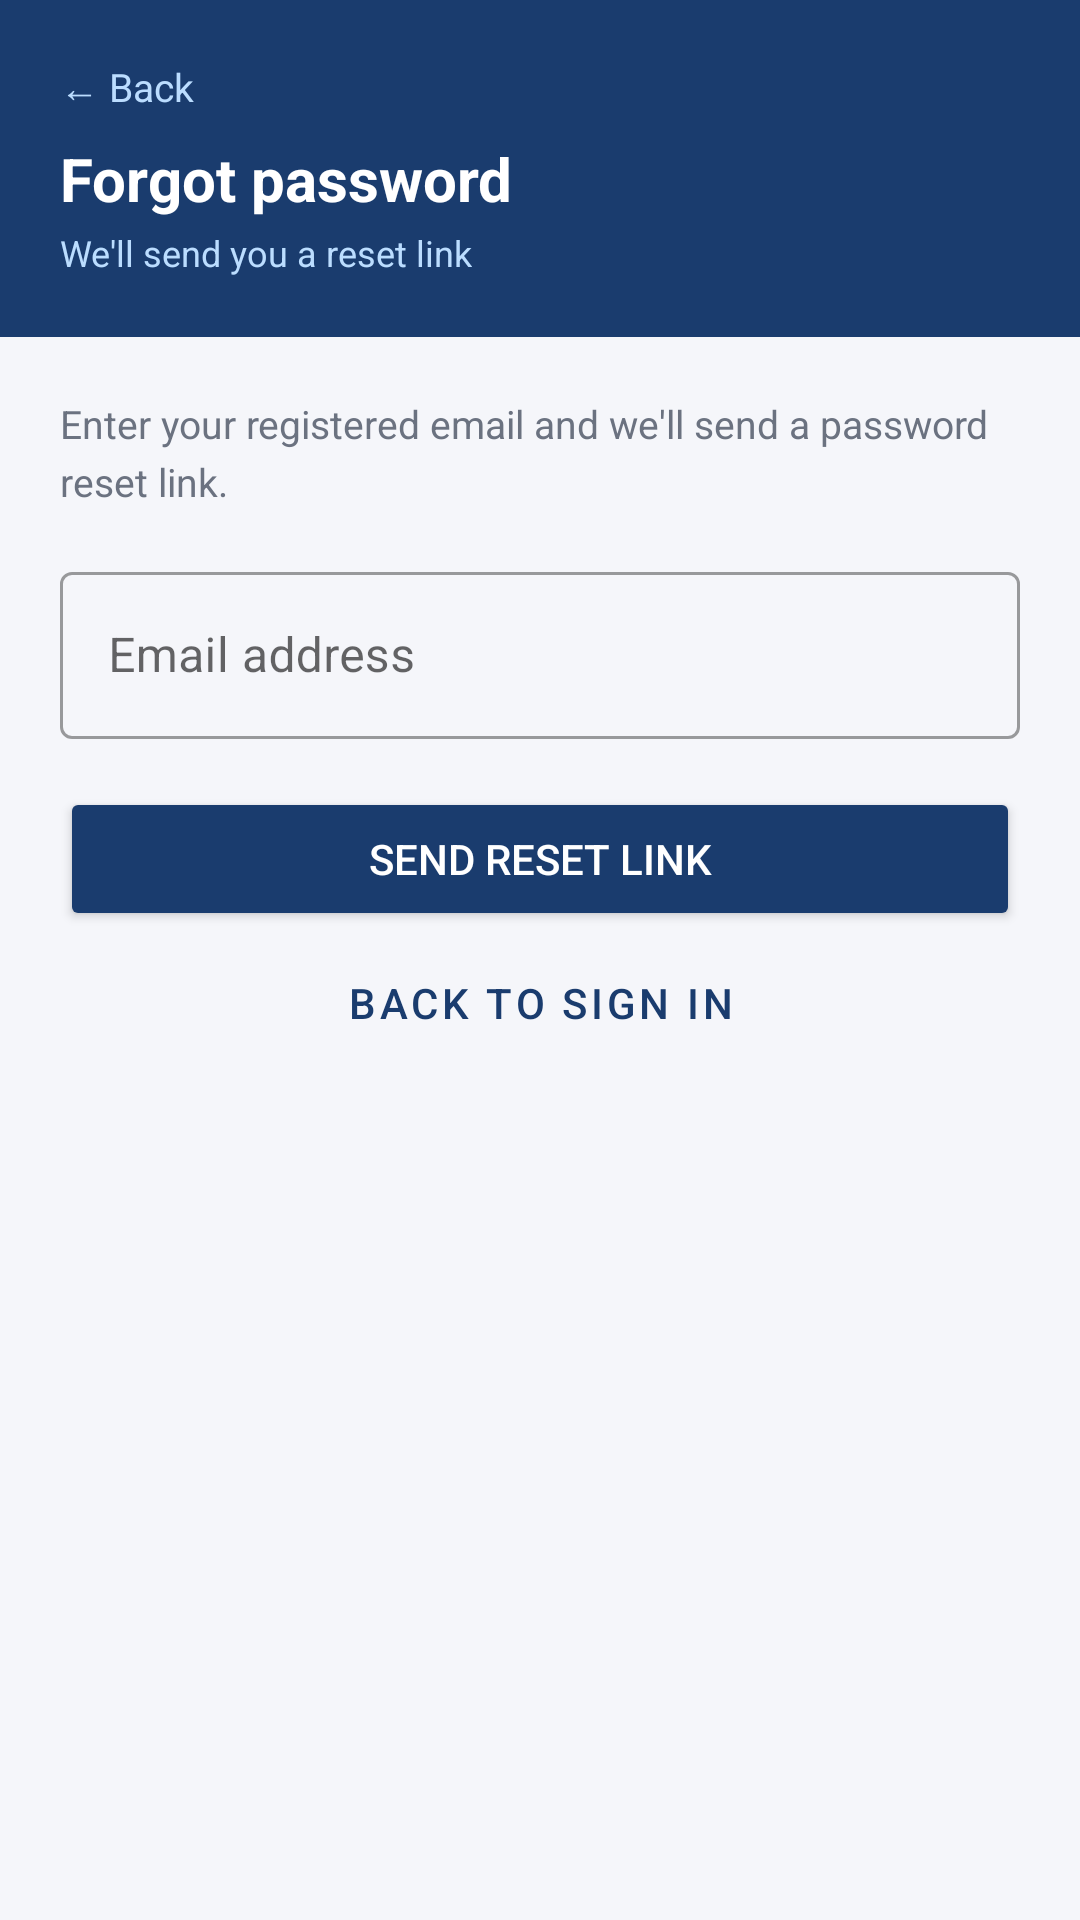

Layout XML and referenced resources for this Android screen:
<!-- AndroidManifest.xml: application theme Theme.NammaShaaleInventory -->
<!-- res/layout/activity_forgot_password.xml -->
<?xml version="1.0" encoding="utf-8"?>
<LinearLayout
    xmlns:android="http://schemas.android.com/apk/res/android"
    xmlns:app="http://schemas.android.com/apk/res-auto"
    android:layout_width="match_parent"
    android:layout_height="match_parent"
    android:orientation="vertical"
    android:background="@color/background">

    <LinearLayout android:layout_width="match_parent" android:layout_height="wrap_content" android:background="@color/primary" android:orientation="vertical" android:padding="20dp">
        <TextView android:id="@+id/btn_back_forgot" android:layout_width="wrap_content" android:layout_height="wrap_content" android:text="← Back" android:textColor="#BBDDFF" android:textSize="13sp" android:layout_marginBottom="8dp" />
        <TextView android:layout_width="wrap_content" android:layout_height="wrap_content" android:text="Forgot password" android:textColor="@color/white" android:textSize="20sp" android:textStyle="bold" />
        <TextView android:layout_width="wrap_content" android:layout_height="wrap_content" android:text="We'll send you a reset link" android:textColor="#BBDDFF" android:textSize="12sp" android:layout_marginTop="3dp" />
    </LinearLayout>

    <LinearLayout android:layout_width="match_parent" android:layout_height="wrap_content" android:orientation="vertical" android:padding="20dp">
        <TextView android:layout_width="match_parent" android:layout_height="wrap_content" android:text="Enter your registered email and we'll send a password reset link." android:textColor="@color/text_secondary" android:textSize="13sp" android:lineSpacingExtra="4dp" />

        <com.google.android.material.textfield.TextInputLayout android:layout_width="match_parent" android:layout_height="wrap_content" android:hint="Email address" android:layout_marginTop="16dp" style="@style/Widget.MaterialComponents.TextInputLayout.OutlinedBox">
            <com.google.android.material.textfield.TextInputEditText android:id="@+id/et_forgot_email" android:layout_width="match_parent" android:layout_height="wrap_content" android:inputType="textEmailAddress" />
        </com.google.android.material.textfield.TextInputLayout>

        <TextView android:id="@+id/tv_forgot_success" android:layout_width="match_parent" android:layout_height="wrap_content" android:background="@color/green_light" android:textColor="@color/green" android:textSize="12sp" android:padding="10dp" android:visibility="gone" android:text="✓ Reset link sent! Check your inbox." android:layout_marginTop="10dp" />

        <Button android:id="@+id/btn_send_reset" android:layout_width="match_parent" android:layout_height="wrap_content" android:text="Send Reset Link" android:backgroundTint="@color/primary" android:textColor="@color/white" android:padding="14dp" android:layout_marginTop="16dp" />
        <Button android:id="@+id/btn_back_to_login" android:layout_width="match_parent" android:layout_height="wrap_content" android:text="Back to sign in" android:backgroundTint="@android:color/transparent" android:textColor="@color/primary" style="@style/Widget.MaterialComponents.Button.TextButton" />
    </LinearLayout>
</LinearLayout>
<!-- resources referenced by this layout -->
<resources>
  <color name="background">#F5F6FA</color>
  <color name="green">#2E7D4F</color>
  <color name="green_light">#D1FAE5</color>
  <color name="primary">#1A3C6E</color>
  <color name="text_secondary">#6B7280</color>
  <color name="white">#FFFFFF</color>
  <style name="Theme.NammaShaaleInventory" parent="Theme.MaterialComponents.Light.NoActionBar">
          <item name="colorPrimary">@color/primary</item>
          <item name="colorPrimaryDark">@color/primary_dark</item>
          <item name="colorAccent">@color/accent</item>
          <item name="android:windowBackground">@color/background</item>
          <item name="android:statusBarColor">@color/primary_dark</item>
      </style>
  <color name="primary_dark">#0F2548</color>
  <color name="accent">#2A5298</color>
</resources>
